4-way image classification set "dataset_merged" from GitHub (fatmanurpolat15/SAS); label vocabulary: diger, enkaz, kaya, mayin.

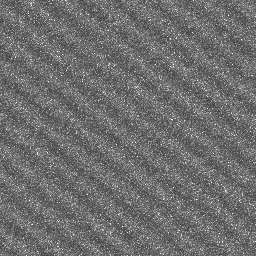
Label: diger

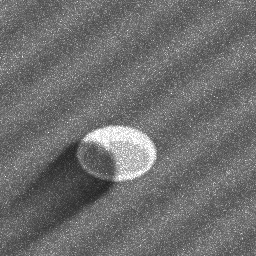
Label: mayin

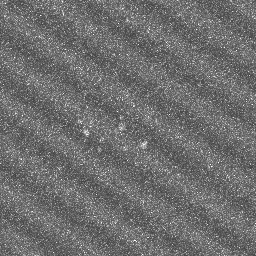
Label: diger

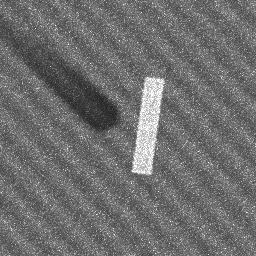
Label: enkaz

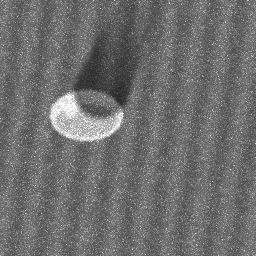
Label: mayin

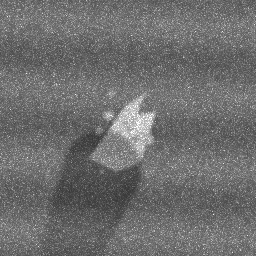
Label: kaya
